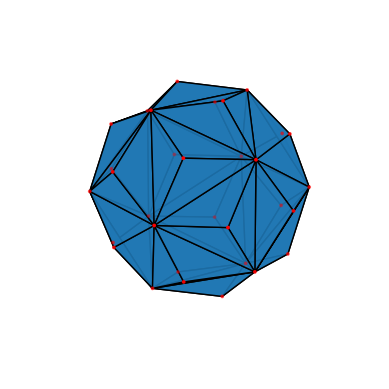

Generate this figure with matplotlib:
import math
import matplotlib.pyplot as plt
from mpl_toolkits.mplot3d.art3d import Poly3DCollection

class Polyhedron:

    def __init__(self, vertices, faces):
        self.vertices = vertices
        self.faces = faces

    @staticmethod
    def icosahedron_vertices():
        phi = (1 + math.sqrt(5)) / 2
        vertices = [
            (-1, phi, 0),
            (1, phi, 0),
            (-1, -phi, 0),
            (1, -phi, 0),

            (0, -1, phi),
            (0, 1, phi),
            (0, -1, -phi),
            (0, 1, -phi),

            (phi, 0, -1),
            (phi, 0, 1),
            (-phi, 0, -1),
            (-phi, 0, 1)
        ]
        return vertices

    @staticmethod
    def icosahedron_faces():
        faces = [
            (0, 11, 5),
            (0, 5, 1),
            (0, 1, 7),
            (0, 7, 10),
            (0, 10, 11),

            (1, 5, 9),
            (5, 4, 11),
            (11, 2, 10),
            (10, 6, 7),
            (7, 8, 1),

            (3, 9, 4),
            (2, 3, 4),
            (6, 3, 2),
            (8, 3, 6),
            (9, 3, 8),

            (4, 9, 5),
            (4, 11, 2),
            (2, 6, 10),
            (6, 8, 7),
            (8, 9, 1),
        ]
        return faces

    @staticmethod
    def centroid(points):
        num_points = len(points)
        x_sum, y_sum, z_sum = 0, 0, 0
        for point in points:
            x_sum += point[0]
            y_sum += point[1]
            z_sum += point[2]
        return (x_sum / num_points, y_sum / num_points, z_sum / num_points)

    def divide_faces(self):
        new_faces = []
        new_vertices = list(self.vertices)  # Make a copy of the original vertices

        for face in self.faces:
            face_centroid = self.centroid([self.vertices[v] for v in face])
            centroid_idx = len(new_vertices)
            new_vertices.append(face_centroid)

            new_tri_faces = [(face[i], face[(i + 1) % len(face)], centroid_idx) for i in range(len(face))]
            new_faces.extend(new_tri_faces)

        self.vertices = new_vertices
        self.faces = new_faces

    @classmethod
    def create_icosahedron(cls):
        icosahedron_verts = cls.icosahedron_vertices()
        icosahedron_faces = cls.icosahedron_faces()
        return cls(icosahedron_verts, icosahedron_faces)

    @staticmethod
    def project_to_sphere(vertices, radius=1):
        projected_vertices = []
        for x, y, z in vertices:
            length = math.sqrt(x**2 + y**2 + z**2)
            x_proj, y_proj, z_proj = radius * x / length, radius * y / length, radius * z / length

            projected_vertices.append((x_proj, y_proj, z_proj))
        return projected_vertices


    def print_polyhedron(self, radius=1):
        vertices = self.project_to_sphere(self.vertices, radius)
        print("Index |        X        |        Y        |        Z        ")
        print("------|-----------------|-----------------|-----------------")
        for idx, vertex in enumerate(vertices):
            print("{:5d} | {: 15.8f} | {: 15.8f} | {: 15.8f}".format(idx, *vertex))

    def plot_polyhedron(self):
        vertices = self.project_to_sphere(self.vertices)

        fig = plt.figure()
        ax = fig.add_subplot(111, projection='3d')

        # Create a list of polygons for each face
        polygons = [[vertices[vertex_idx] for vertex_idx in face] for face in self.faces]

        # Create a Poly3DCollection object
        poly3d = Poly3DCollection(polygons, edgecolor='k', lw=1, alpha=0.9)

        # Add the polygons to the axes
        ax.add_collection3d(poly3d)

        # Draw the vertices
        x, y, z = zip(*vertices)
        ax.scatter(x, y, z, color='r', s=3)

        # Set limits and labels
        ax.set_xlim([-1, 1])
        ax.set_ylim([-1, 1])
        ax.set_zlim([-1, 1])
        ax.set_xlabel('X')
        ax.set_ylabel('Y')
        ax.set_zlabel('Z')

        ax.set_axis_off()
        ax.set_box_aspect([1, 1, 1])

        # View the plot from different angles
        ax.view_init(elev=20, azim=-35)

        plt.show()


icosahedron = Polyhedron.create_icosahedron()
icosahedron.divide_faces()
icosahedron.print_polyhedron()
icosahedron.plot_polyhedron()
